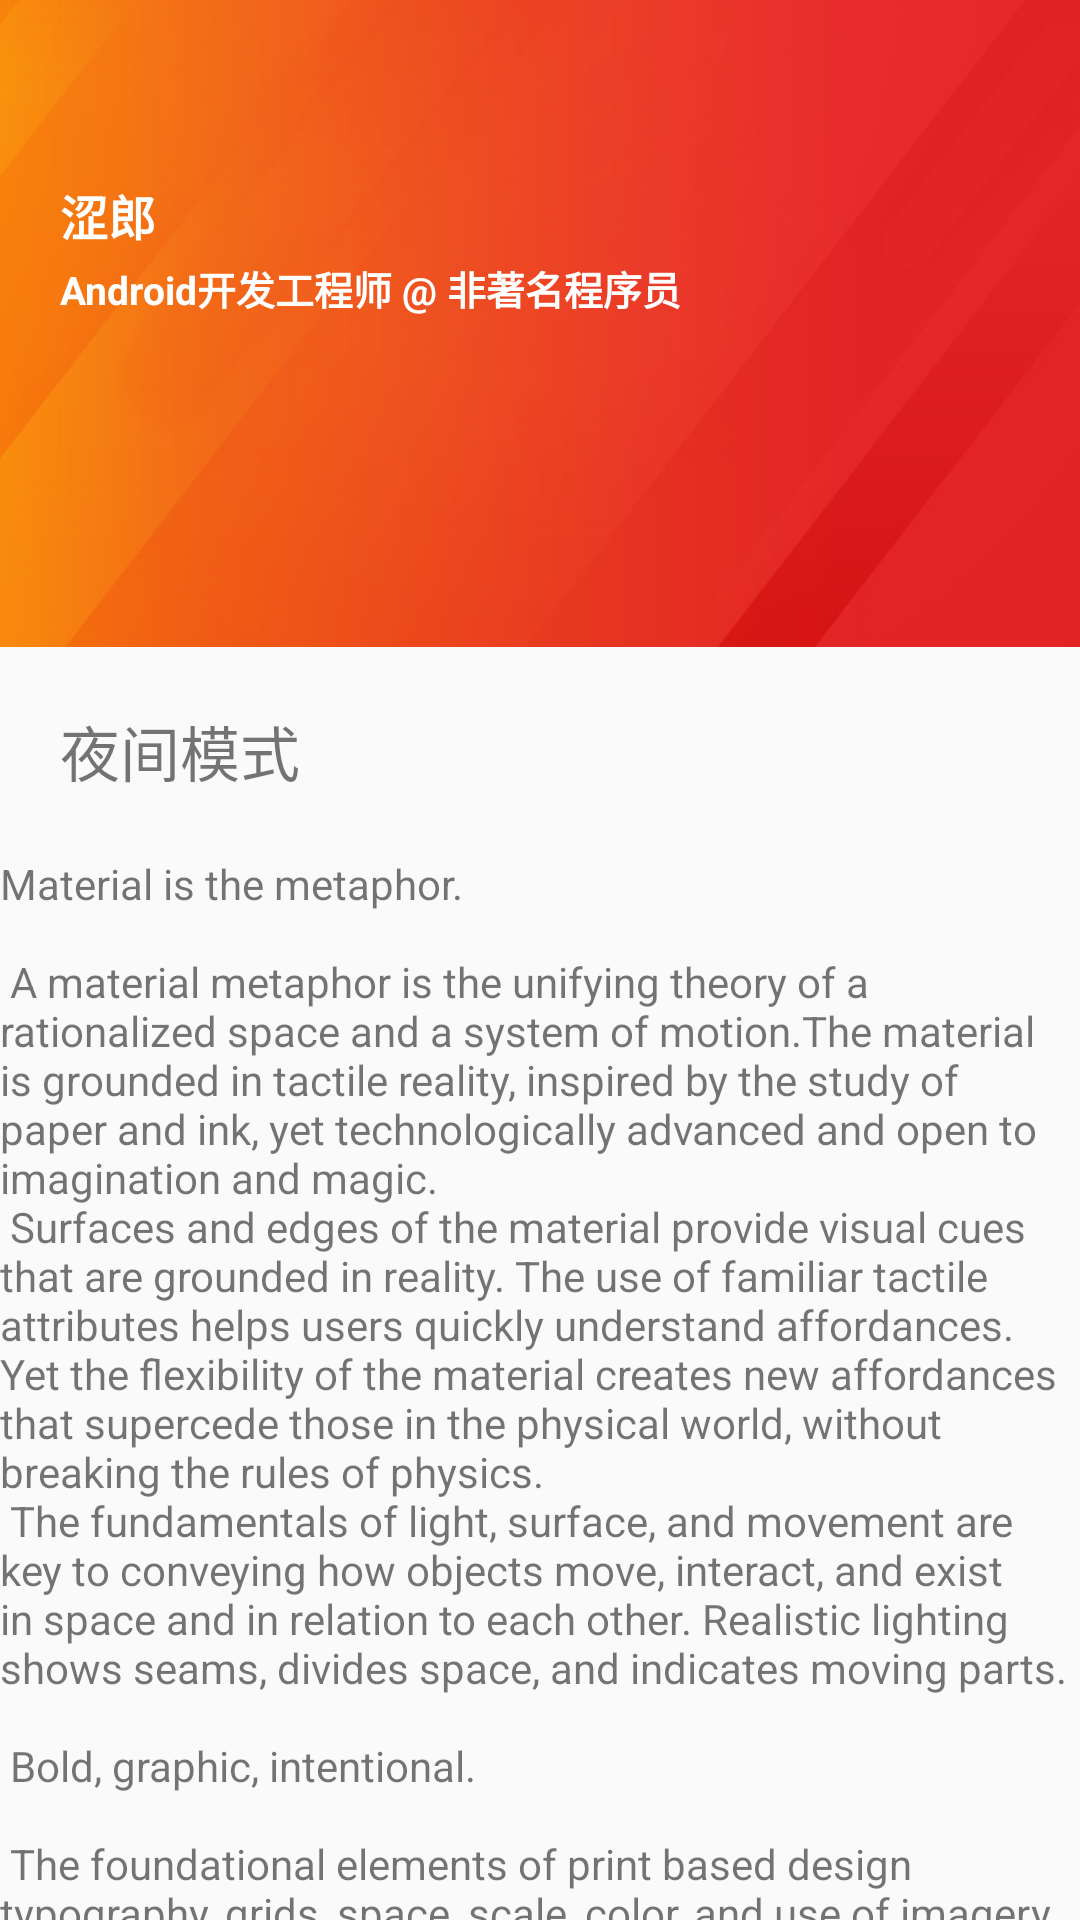

The Android layout XML behind this screen, and the referenced resources:
<!-- AndroidManifest.xml: application theme AppTheme -->
<!-- res/layout/activity_main.xml -->
<RelativeLayout
    xmlns:android="http://schemas.android.com/apk/res/android"
    xmlns:app="http://schemas.android.com/apk/res-auto"
    xmlns:tools="http://schemas.android.com/tools"
    android:layout_width="match_parent"
    android:layout_height="match_parent">

    <ImageView
        android:layout_width="match_parent"
        android:layout_height="wrap_content"
        android:scaleType="centerCrop"
        android:src="@mipmap/status_bar_bg"/>

    <android.support.design.widget.CoordinatorLayout
        android:id="@+id/root_layout"
        android:layout_width="match_parent"
        android:layout_height="match_parent">

        <android.support.design.widget.AppBarLayout
            android:id="@+id/app_bar_layout"
            android:layout_width="match_parent"
            android:layout_height="wrap_content">

            <android.support.design.widget.CollapsingToolbarLayout
                android:id="@+id/collapsing_toolbar_layout"
                android:layout_width="match_parent"
                android:layout_height="wrap_content"
                android:background="@mipmap/bg_mine"
                app:collapsedTitleGravity="center"
                app:collapsedTitleTextAppearance="@style/ToolBarTitleText"
                app:contentScrim="@mipmap/toolbar_bg"
                app:expandedTitleMarginEnd="48dp"
                app:expandedTitleMarginStart="48dp"
                app:expandedTitleTextAppearance="@style/transparentText"
                app:layout_scrollFlags="scroll|exitUntilCollapsed">


                <LinearLayout
                    android:id="@+id/head_layout"
                    android:layout_width="match_parent"
                    android:layout_height="match_parent"
                    android:orientation="vertical"
                    app:layout_collapseMode="pin"
                    app:layout_collapseParallaxMultiplier="0.9">


                    <LinearLayout
                        android:layout_width="wrap_content"
                        android:layout_height="wrap_content"
                        android:layout_marginTop="40dp"
                        android:orientation="vertical"
                        android:padding="20dp">

                        <TextView
                            android:layout_width="wrap_content"
                            android:layout_height="wrap_content"
                            android:text="涩郎"
                            android:textColor="#ffffff"
                            android:textSize="16sp"
                            android:textStyle="bold"/>

                        <TextView
                            android:layout_width="wrap_content"
                            android:layout_height="wrap_content"
                            android:layout_marginTop="3dp"
                            android:text="Android开发工程师 @ 非著名程序员"
                            android:textColor="#ffffff"
                            android:textSize="13sp"
                            android:textStyle="bold"/>

                        <ImageView
                            android:id="@+id/head_iv"
                            android:layout_width="80dp"
                            android:layout_height="80dp"
                            android:layout_marginTop="10dp"
                            android:scaleType="centerCrop"/>
                    </LinearLayout>
                </LinearLayout>

                <android.support.v7.widget.Toolbar
                    android:id="@+id/toolbar"
                    android:layout_width="match_parent"
                    android:layout_height="?attr/actionBarSize"
                    app:layout_collapseMode="pin"
                    app:popupTheme="@style/ThemeOverlay.AppCompat.Light"
                    app:theme="@style/ThemeOverlay.AppCompat.Dark.ActionBar"/>

            </android.support.design.widget.CollapsingToolbarLayout>

        </android.support.design.widget.AppBarLayout>

        <android.support.v4.widget.NestedScrollView
            android:id="@+id/nsv"
            android:layout_width="match_parent"
            android:layout_height="match_parent"
            android:fillViewport="true"
            android:scrollbars="none"
            app:layout_behavior="@string/appbar_scrolling_view_behavior">

            <LinearLayout
                android:layout_width="match_parent"
                android:layout_height="wrap_content"
                android:orientation="vertical">

                <TextView
                    android:id="@+id/buttonRight"
                    android:layout_width="match_parent"
                    android:layout_height="wrap_content"
                    android:padding="20dp"
                    android:textSize="20sp"
                    android:text="夜间模式"/>

                <TextView
                    android:layout_width="match_parent"
                    android:layout_height="wrap_content"
                    android:text="@string/large_text"/>
            </LinearLayout>

        </android.support.v4.widget.NestedScrollView>
    </android.support.design.widget.CoordinatorLayout>

</RelativeLayout>
<!-- resources referenced by this layout -->
<resources>
  <color name="colorPrimary">#3F51B5</color>
  <color name="colorPrimaryDark">#303F9F</color>
  <color name="colorAccent">#FF4081</color>
</resources>
